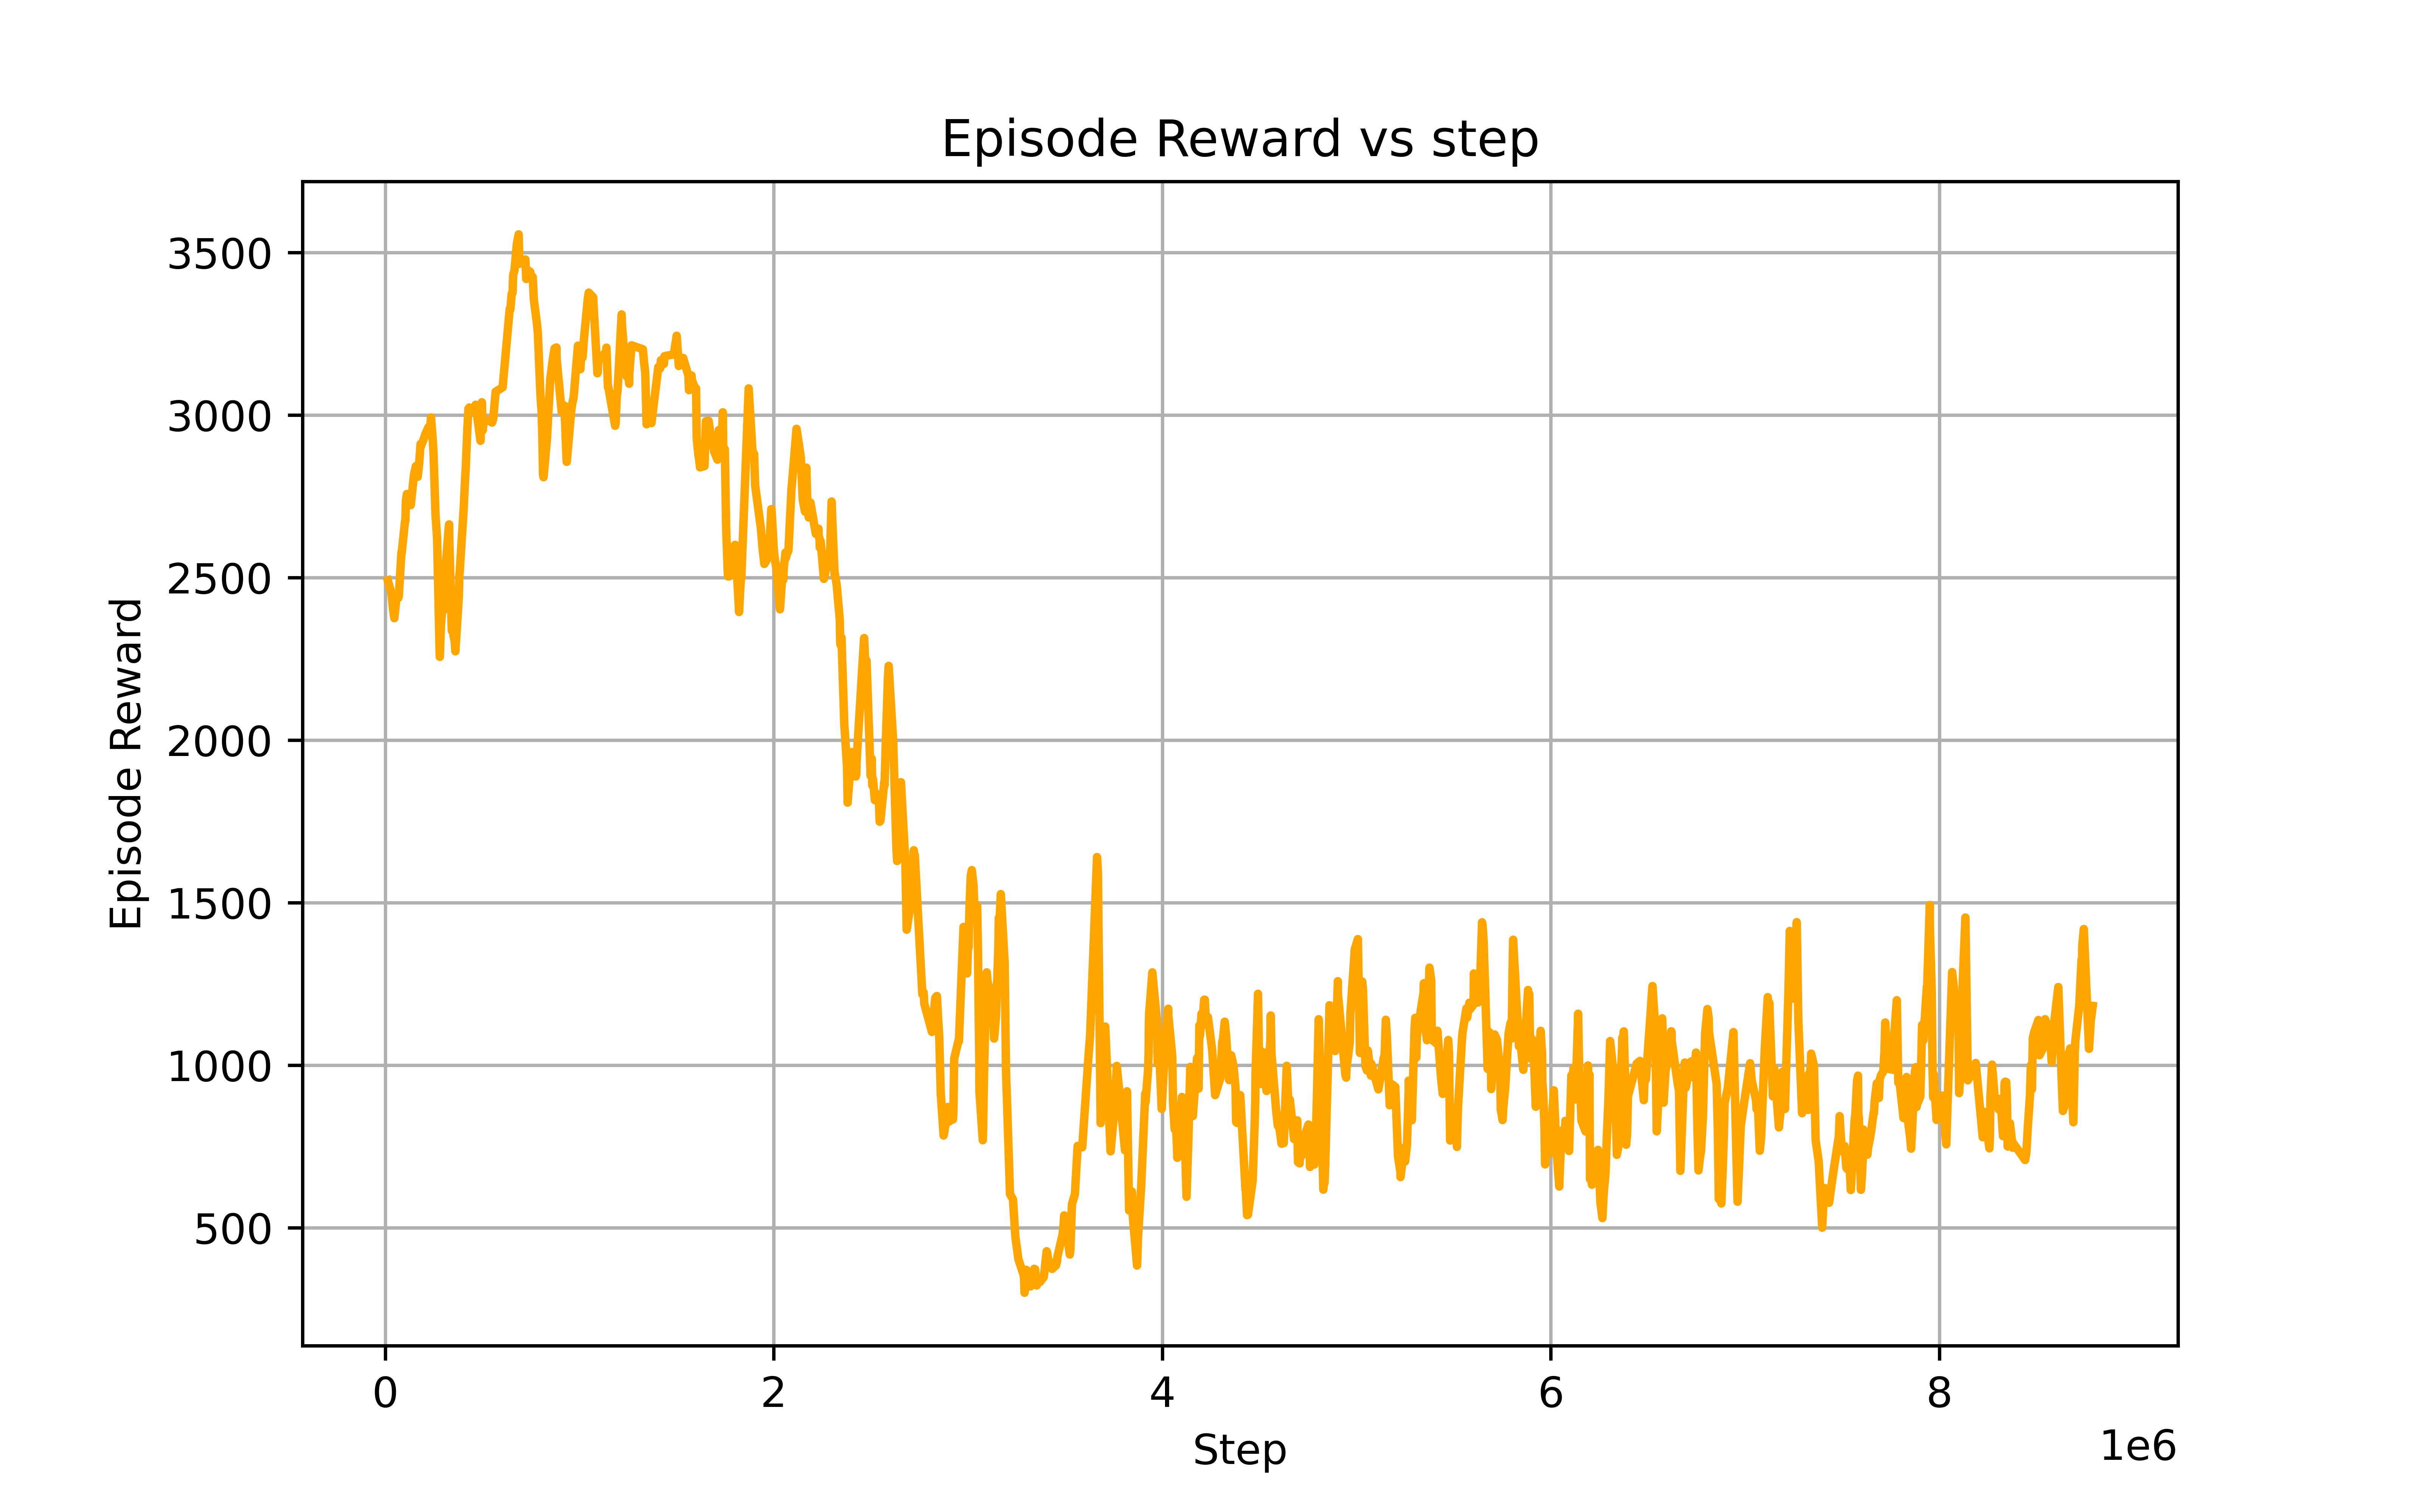

The data file committed next to this chart (first rows):
Wall time, Step, Value
1744852654, 12800, 2492
1744852694, 31360, 2453
1744852714, 40960, 2398
1744852716, 41600, 2396
1744852726, 46720, 2375
1744852750, 58240, 2444
1744852769, 67200, 2437
1744852774, 69760, 2444
1744852803, 83200, 2577
1744852805, 84480, 2576
1744852840, 101760, 2674
1744852844, 103680, 2674
1744852849, 106240, 2737
1744852859, 111360, 2758
1744852883, 123520, 2739
1744852899, 131200, 2723
1744852929, 147840, 2817
1744852948, 157440, 2843
1744852949, 158080, 2843
1744852968, 167040, 2810
1744852984, 174720, 2853
1744852997, 181760, 2911
1744853002, 183680, 2904
1744853041, 203520, 2936
1744853045, 205440, 2941
1744853081, 222720, 2963
1744853096, 230400, 2956
1744853106, 235520, 2993
1744853122, 243200, 2935
1744853132, 248320, 2885
1744853152, 258560, 2694
1744853169, 266880, 2620
1744853195, 280320, 2257
1744853196, 280960, 2256
1744853207, 286720, 2356
1744853224, 296320, 2420
1744853229, 298880, 2398
1744853242, 305280, 2418
1744853248, 308480, 2446
1744853249, 309120, 2523
1744853286, 327680, 2661
1744853289, 328960, 2664
1744853290, 329600, 2624
1744853317, 342400, 2337
1744853323, 345600, 2337
1744853326, 346880, 2336
1744853346, 357120, 2304
1744853354, 360960, 2274
1744853389, 378880, 2443
1744853395, 381440, 2509
1744853397, 382720, 2512
1744853439, 403840, 2715
1744853448, 408960, 2777
1744853456, 412800, 2826
1744853458, 413440, 2826
1744853476, 422400, 2956
1744853487, 428160, 3020
1744853497, 433280, 3024
1744853555, 462720, 3015
1744853560, 465280, 3032
... 940 more rows
